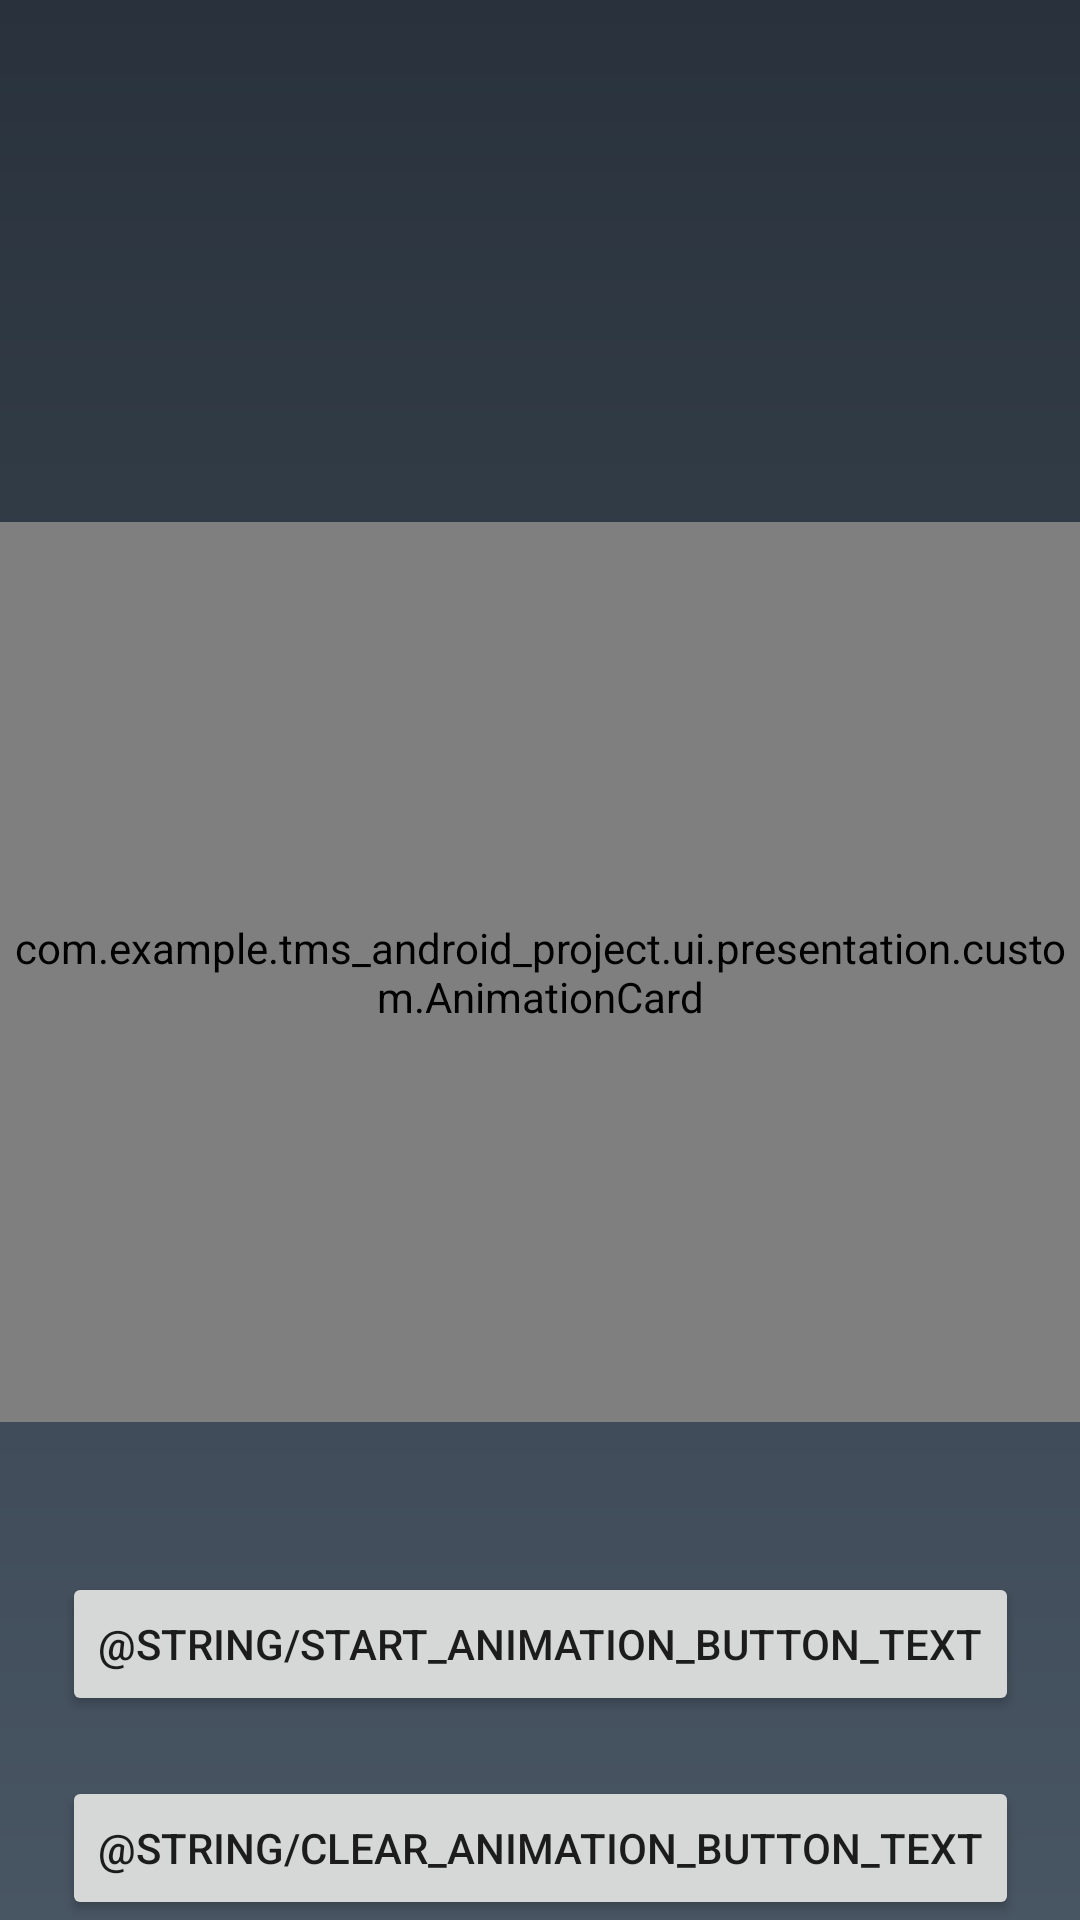

The Android layout XML behind this screen, and the referenced resources:
<!-- AndroidManifest.xml: application theme Theme.TMS_android_project -->
<!-- res/layout/test_animation_fragment.xml -->
<?xml version="1.0" encoding="utf-8"?>
<androidx.constraintlayout.widget.ConstraintLayout
    xmlns:android="http://schemas.android.com/apk/res/android"
    xmlns:app="http://schemas.android.com/apk/res-auto"
    xmlns:tools="http://schemas.android.com/tools"
    android:layout_width="match_parent"
    android:layout_height="match_parent"
    android:background="@drawable/login_background"
    tools:context=".ui.presentation.fragments.LoginFragment">












    <com.example.tms_android_project.ui.presentation.custom.AnimationCard
        android:id="@+id/koinView"
        android:layout_width="match_parent"
        android:layout_height="300dp"
        android:layout_marginTop="8dp"
        app:layout_constraintBottom_toBottomOf="parent"
        app:layout_constraintEnd_toEndOf="parent"
        app:layout_constraintStart_toStartOf="parent"
        app:layout_constraintTop_toTopOf="parent" />

    <Button
        android:id="@+id/startAnimation"
        android:layout_width="wrap_content"
        android:layout_height="wrap_content"
        android:layout_marginTop="50dp"
        android:text="@string/start_animation_button_text"
        app:layout_constraintEnd_toEndOf="parent"
        app:layout_constraintStart_toStartOf="parent"
        app:layout_constraintTop_toBottomOf="@+id/koinView" />

    <Button
        android:id="@+id/clearAnimation"
        android:layout_width="wrap_content"
        android:layout_height="wrap_content"
        android:layout_marginTop="20dp"
        android:text="@string/clear_animation_button_text"
        app:layout_constraintEnd_toEndOf="parent"
        app:layout_constraintStart_toStartOf="parent"
        app:layout_constraintTop_toBottomOf="@+id/startAnimation" />
</androidx.constraintlayout.widget.ConstraintLayout>
<!-- resources referenced by this layout -->
<resources>
  <!-- drawable ic_comment (drawable) -->
  <vector xmlns:android="http://schemas.android.com/apk/res/android"
      android:width="800dp"
      android:height="800dp"
      android:viewportWidth="32"
      android:viewportHeight="32">
    <path
        android:pathData="M16.5,2.353c-7.857,0 -14.25,5.438 -14.25,12.124 0.044,2.834 1.15,5.402 2.938,7.33l-0.006,-0.007c-0.597,2.605 -1.907,4.844 -3.712,6.569l-0.005,0.005c-0.132,0.135 -0.214,0.32 -0.214,0.525 0,0.414 0.336,0.75 0.75,0.751h0c0.054,-0 0.107,-0.006 0.158,-0.017l-0.005,0.001c3.47,-0.559 6.546,-1.94 9.119,-3.936l-0.045,0.034c1.569,0.552 3.378,0.871 5.262,0.871 0.004,0 0.009,0 0.013,0h-0.001c7.857,0 14.25,-5.439 14.25,-12.125s-6.393,-12.124 -14.25,-12.124zM16.5,25.102c-0.016,0 -0.035,0 -0.054,0 -1.832,0 -3.586,-0.332 -5.205,-0.94l0.102,0.034c-0.058,-0.018 -0.126,-0.029 -0.195,-0.03h-0.001c-0.02,-0.002 -0.036,-0.009 -0.056,-0.009 0,0 -0,0 -0,0 -0.185,0 -0.354,0.068 -0.485,0.18l0.001,-0.001c-0.01,0.008 -0.024,0.004 -0.034,0.013 -1.797,1.519 -3.97,2.653 -6.357,3.243l-0.108,0.023c1.29,-1.633 2.215,-3.613 2.619,-5.777l0.013,-0.083c0,-0.006 0,-0.014 0,-0.021 0,-0.021 -0.001,-0.043 -0.003,-0.064l0,0.003c0,-0.005 0,-0.01 0,-0.015 0,-0.019 -0.001,-0.037 -0.002,-0.055l0,0.002c-0.004,-0.181 -0.073,-0.345 -0.184,-0.47l0.001,0.001 -0.011,-0.027c-1.704,-1.697 -2.767,-4.038 -2.791,-6.626l-0,-0.005c0,-5.858 5.72,-10.624 12.75,-10.624s12.75,4.766 12.75,10.624c0,5.859 -5.719,10.625 -12.75,10.625z"
        android:fillColor="#787878"/>
  </vector>
  <!-- drawable login_background (drawable) -->
  <?xml version="1.0" encoding="utf-8"?>
  <shape xmlns:android="http://schemas.android.com/apk/res/android"
      android:shape="rectangle">
      <gradient
          android:angle="90"
          android:endColor="#29323c"
          android:startColor="#485563" />
  </shape>
  <style name="Theme.TMS_android_project" parent="Theme.MaterialComponents.Light.NoActionBar">
          
          <item name="colorPrimary">@color/grey_200</item>
          <item name="colorPrimaryVariant">@color/grey_700</item>
          <item name="colorOnPrimary">@color/white</item>
          
          <item name="colorSecondary">@color/yellow_200</item>
          <item name="colorSecondaryVariant">@color/yellow_700</item>
          <item name="colorOnSecondary">@color/black</item>
          
          <item name="android:statusBarColor">?attr/colorPrimaryVariant</item>
          
      </style>
  <color name="grey_200">#9A9A9A</color>
  <color name="grey_700">#000000</color>
  <color name="white">#FFFFFFFF</color>
  <color name="yellow_200">#FFC107</color>
  <color name="yellow_700">#FF9800</color>
  <color name="black">#FF000000</color>
</resources>
